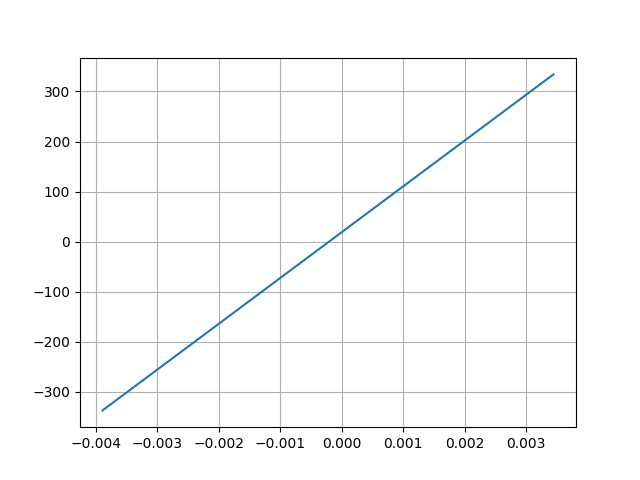

Values plotted in this chart, from the file beside it:
Desplacment, Force
0.003448, 334
-0.003894, -337
